Dataset: data (GitHub, oliveeyay/WinesSparklingsKeras). Classes: sparkling wines, wines.

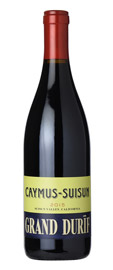
Label: wines

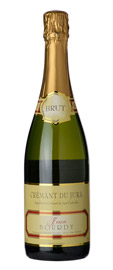
Label: sparkling wines

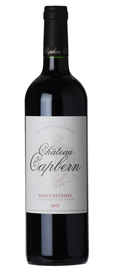
Label: wines

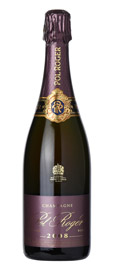
Label: sparkling wines

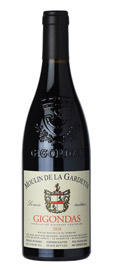
Label: wines

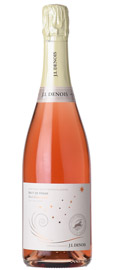
Label: sparkling wines
